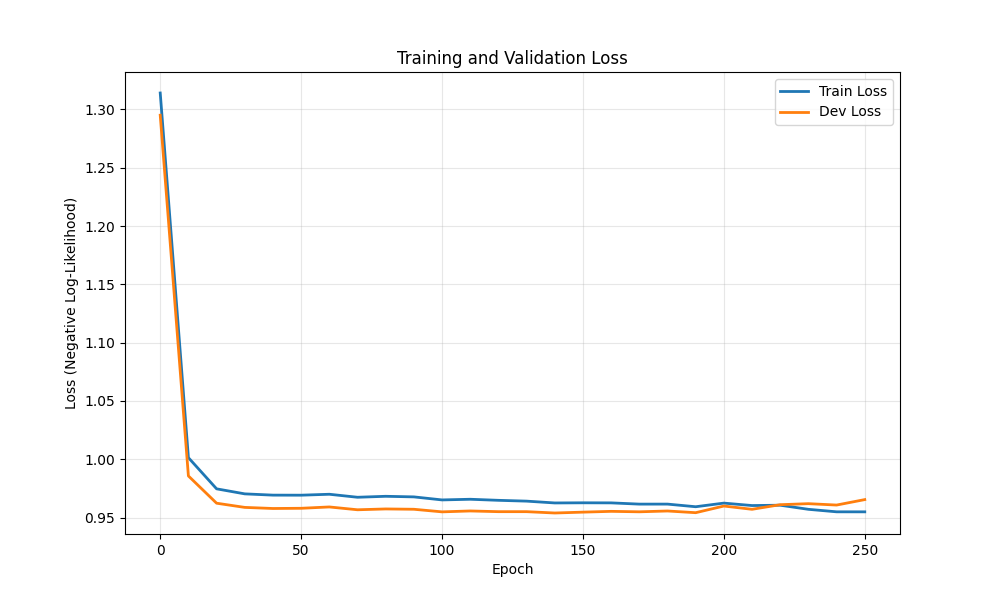

The table this chart was drawn from, first rows:
epoch, train_loss, dev_loss
0, 1.314, 1.295
10, 1.001, 0.9857
20, 0.9747, 0.9623
30, 0.9703, 0.9587
40, 0.9693, 0.9578
50, 0.9692, 0.958
60, 0.97, 0.9591
70, 0.9674, 0.9567
80, 0.9683, 0.9574
90, 0.9677, 0.9571
100, 0.9651, 0.9549
110, 0.9657, 0.9557
120, 0.9648, 0.9551
130, 0.9641, 0.9551
140, 0.9625, 0.9539
150, 0.9627, 0.9547
160, 0.9626, 0.9553
170, 0.9615, 0.9549
180, 0.9616, 0.9557
190, 0.9593, 0.9542
200, 0.9624, 0.9599
210, 0.9603, 0.9571
220, 0.9606, 0.9611
230, 0.9571, 0.9619
240, 0.9549, 0.9607
250, 0.9549, 0.9654
